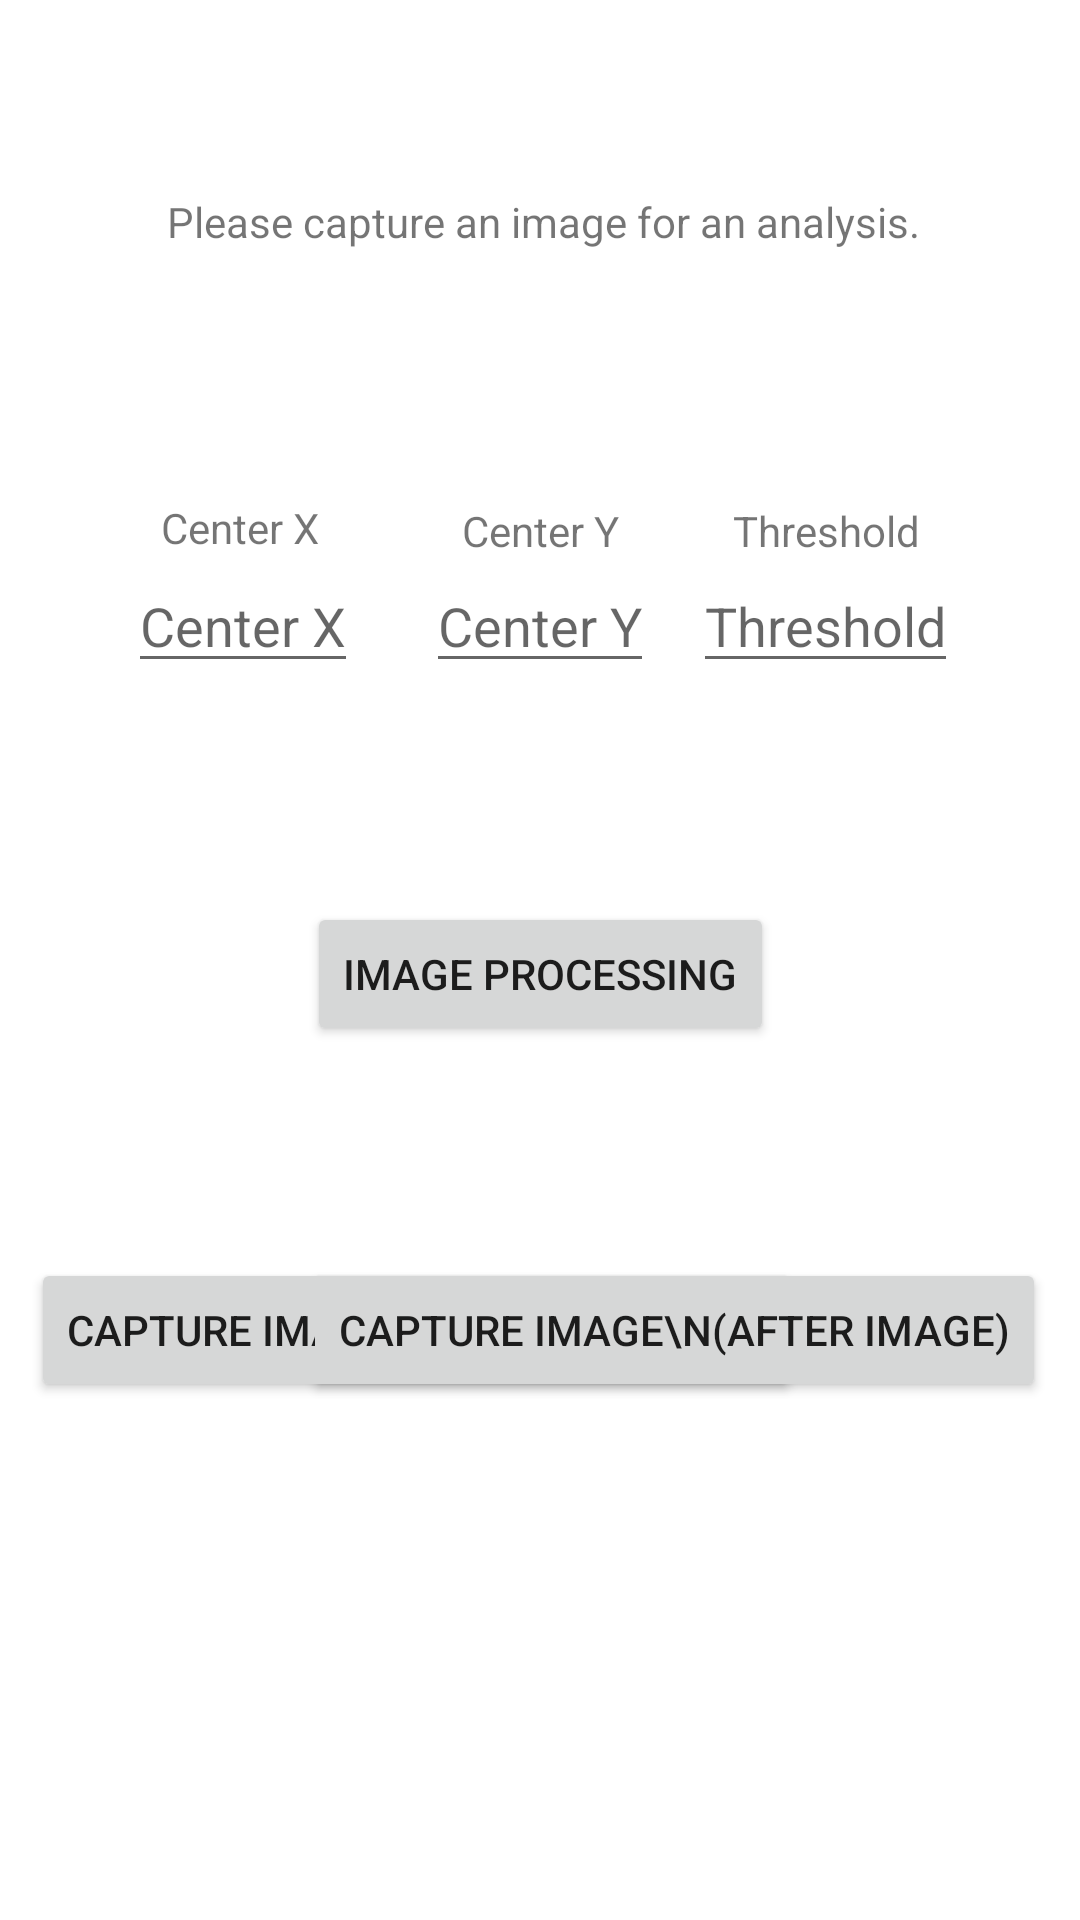

Reconstruct the res/layout file that produces this screen, plus the resources it refers to.
<!-- AndroidManifest.xml: application theme Theme.QCM -->
<!-- res/layout/fragment_imaging.xml -->
<?xml version="1.0" encoding="utf-8"?>
<ScrollView xmlns:android="http://schemas.android.com/apk/res/android"
    xmlns:app="http://schemas.android.com/apk/res-auto"
    xmlns:tools="http://schemas.android.com/tools"
    android:layout_width="match_parent"
    android:layout_height="match_parent"
    android:fillViewport="true">

    <androidx.constraintlayout.widget.ConstraintLayout
        android:layout_width="match_parent"
        android:layout_height="match_parent"
        tools:context=".ui.home.HomeFragment">

        <ImageView
            android:id="@+id/fl_image_view"
            android:layout_width="wrap_content"
            android:layout_height="wrap_content"
            android:layout_marginTop="16dp"
            app:layout_constraintEnd_toEndOf="parent"
            app:layout_constraintHorizontal_bias="0.0"
            app:layout_constraintStart_toStartOf="parent"
            app:layout_constraintTop_toTopOf="parent"
            tools:src="@tools:sample/avatars" />

        <Button
            android:id="@+id/capture_image"
            android:layout_width="wrap_content"
            android:layout_height="wrap_content"
            android:text="Capture Image\n(Before Image)"
            app:layout_constraintBottom_toBottomOf="parent"
            app:layout_constraintEnd_toEndOf="parent"
            app:layout_constraintHorizontal_bias="0.1"
            app:layout_constraintStart_toStartOf="parent"
            app:layout_constraintTop_toBottomOf="@+id/make_change_button"
            app:layout_constraintVertical_bias="0.29000002" />

        <Button
            android:id="@+id/capture_image_2"
            android:layout_width="wrap_content"
            android:layout_height="wrap_content"
            android:text="Capture Image\n(After Image)"
            app:layout_constraintBottom_toBottomOf="parent"
            app:layout_constraintEnd_toEndOf="parent"
            app:layout_constraintHorizontal_bias="0.9"
            app:layout_constraintStart_toStartOf="parent"
            app:layout_constraintTop_toBottomOf="@+id/make_change_button"
            app:layout_constraintVertical_bias="0.29000002" />

        <TextView
            android:id="@+id/image_captured_view"
            android:layout_width="wrap_content"
            android:layout_height="wrap_content"
            app:layout_constraintEnd_toEndOf="parent"
            app:layout_constraintHorizontal_bias="0.498"
            app:layout_constraintStart_toStartOf="parent"
            app:layout_constraintTop_toTopOf="parent" />

        <TextView
            android:id="@+id/process_result"
            android:layout_width="wrap_content"
            android:layout_height="wrap_content"
            android:text="Please capture an image for an analysis."
            android:textAlignment="center"
            app:layout_constraintBottom_toBottomOf="parent"
            app:layout_constraintEnd_toEndOf="parent"
            app:layout_constraintHorizontal_bias="0.51"
            app:layout_constraintStart_toStartOf="parent"
            app:layout_constraintTop_toBottomOf="@+id/fl_image_view"
            app:layout_constraintVertical_bias="0.07999998" />

        <ImageView
            android:id="@+id/fl_image_view_post_process"
            android:layout_width="wrap_content"
            android:layout_height="wrap_content"
            android:layout_marginStart="4dp"
            android:layout_marginTop="16dp"
            app:layout_constraintEnd_toEndOf="parent"
            app:layout_constraintHorizontal_bias="0.0"
            app:layout_constraintStart_toEndOf="@+id/fl_image_view"
            app:layout_constraintTop_toTopOf="parent"
            tools:src="@tools:sample/avatars" />

        <EditText
            android:id="@+id/center_x_input"
            android:layout_width="wrap_content"
            android:layout_height="wrap_content"
            android:hint="Center X"
            android:inputType="number"
            app:layout_constraintBottom_toBottomOf="parent"
            app:layout_constraintEnd_toEndOf="parent"
            app:layout_constraintHorizontal_bias="0.15"
            app:layout_constraintStart_toStartOf="parent"
            app:layout_constraintTop_toBottomOf="@+id/process_result"
            app:layout_constraintVertical_bias="0.19999999" />

        <EditText
            android:id="@+id/center_y_input"
            android:layout_width="wrap_content"
            android:layout_height="wrap_content"
            android:hint="Center Y"
            android:inputType="number"
            app:layout_constraintBottom_toBottomOf="parent"
            app:layout_constraintEnd_toEndOf="parent"
            app:layout_constraintStart_toStartOf="parent"
            app:layout_constraintTop_toBottomOf="@+id/process_result"
            app:layout_constraintVertical_bias="0.19999999" />

        <EditText
            android:id="@+id/threshold_input"
            android:layout_width="wrap_content"
            android:layout_height="wrap_content"
            android:hint="Threshold"
            android:inputType="number"
            app:layout_constraintBottom_toBottomOf="parent"
            app:layout_constraintEnd_toEndOf="parent"
            app:layout_constraintHorizontal_bias="0.85"
            app:layout_constraintStart_toStartOf="parent"
            app:layout_constraintTop_toBottomOf="@+id/process_result"
            app:layout_constraintVertical_bias="0.19999999" />

        <Button
            android:id="@+id/make_change_button"
            android:layout_width="wrap_content"
            android:layout_height="wrap_content"
            android:text="Image Processing"
            app:layout_constraintBottom_toBottomOf="parent"
            app:layout_constraintEnd_toEndOf="parent"
            app:layout_constraintStart_toStartOf="parent"
            app:layout_constraintTop_toBottomOf="@+id/center_y_input"
            app:layout_constraintVertical_bias="0.19999999" />

        <TextView
            android:id="@+id/textView3"
            android:layout_width="75dp"
            android:layout_height="20dp"
            android:text="Center X"
            android:textAlignment="center"
            app:layout_constraintBottom_toTopOf="@+id/center_x_input"
            app:layout_constraintEnd_toEndOf="parent"
            app:layout_constraintHorizontal_bias="0.15"
            app:layout_constraintStart_toStartOf="parent"
            app:layout_constraintTop_toBottomOf="@+id/process_result"
            app:layout_constraintVertical_bias="1.0" />

        <TextView
            android:id="@+id/textView4"
            android:layout_width="76dp"
            android:layout_height="19dp"
            android:text="Center Y"
            android:textAlignment="center"
            app:layout_constraintBottom_toTopOf="@+id/center_y_input"
            app:layout_constraintEnd_toEndOf="parent"
            app:layout_constraintStart_toStartOf="parent"
            app:layout_constraintTop_toBottomOf="@+id/process_result"
            app:layout_constraintVertical_bias="1.0" />

        <TextView
            android:id="@+id/textView5"
            android:layout_width="88dp"
            android:layout_height="19dp"
            android:text="Threshold"
            android:textAlignment="center"
            app:layout_constraintBottom_toTopOf="@+id/threshold_input"
            app:layout_constraintEnd_toEndOf="parent"
            app:layout_constraintHorizontal_bias="0.85"
            app:layout_constraintStart_toStartOf="parent"
            app:layout_constraintTop_toBottomOf="@+id/process_result"
            app:layout_constraintVertical_bias="1.0" />

    </androidx.constraintlayout.widget.ConstraintLayout>
</ScrollView>
<!-- resources referenced by this layout -->
<resources>
  <style name="Theme.QCM" parent="Theme.MaterialComponents.DayNight.DarkActionBar">
          
          <item name="colorPrimary">@color/qcm_main_color</item>
          <item name="colorPrimaryVariant">@color/qcm_main_color_variant</item>
          <item name="colorOnPrimary">@color/white</item>
          
          <item name="colorSecondary">@color/teal_200</item>
          <item name="colorSecondaryVariant">@color/teal_700</item>
          <item name="colorOnSecondary">@color/black</item>
          
          <item name="android:statusBarColor" tools:targetApi="l">?attr/colorPrimaryVariant</item>
          
      </style>
  <color name="qcm_main_color">#FF7A7A</color>
  <color name="qcm_main_color_variant">#F8AFA6</color>
  <color name="white">#FFFFFFFF</color>
  <color name="teal_200">#FF03DAC5</color>
  <color name="teal_700">#FF018786</color>
  <color name="black">#FF000000</color>
</resources>
